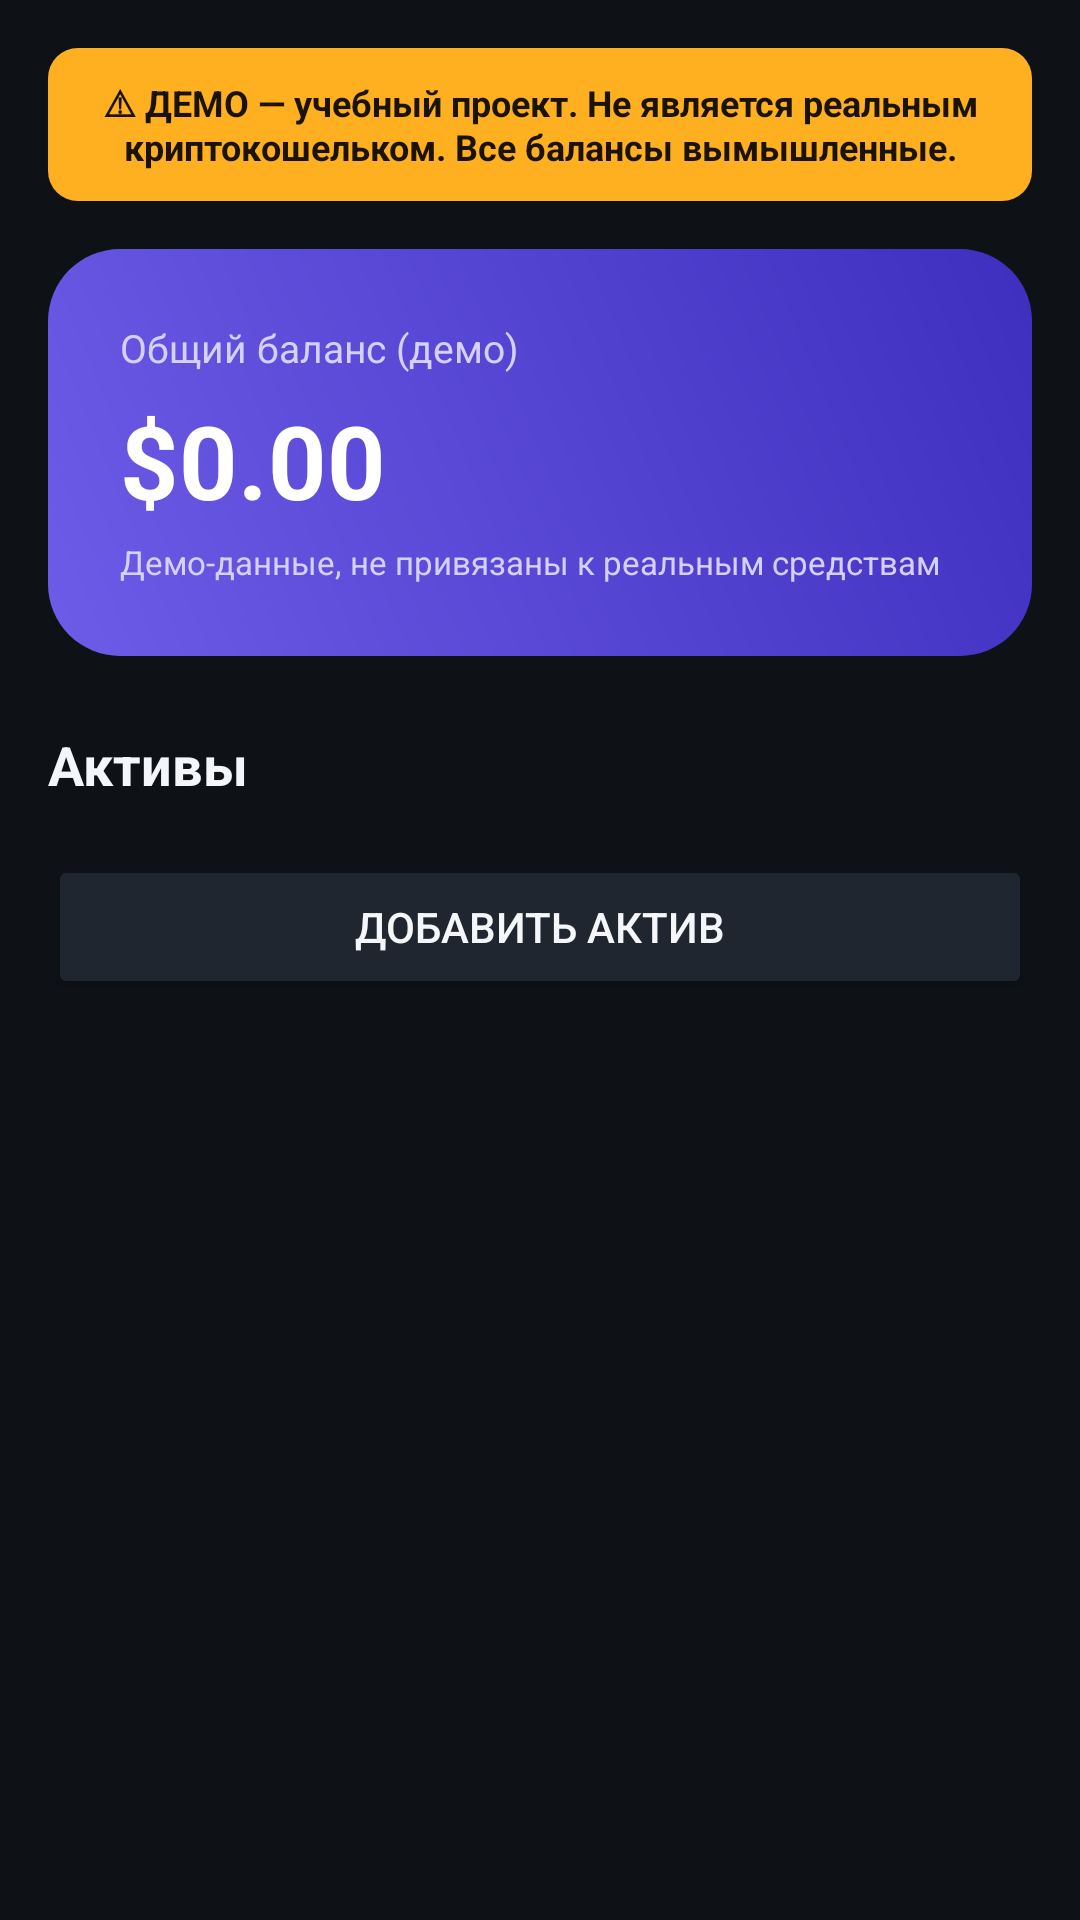

Here is an Android app screen rendered from its layout file. Give the layout XML and the strings, colors and styles it references.
<!-- AndroidManifest.xml: application theme Theme.DemoWallet -->
<!-- res/layout/activity_main.xml -->
<?xml version="1.0" encoding="utf-8"?>
<androidx.coordinatorlayout.widget.CoordinatorLayout
    xmlns:android="http://schemas.android.com/apk/res/android"
    xmlns:app="http://schemas.android.com/apk/res-auto"
    android:layout_width="match_parent"
    android:layout_height="match_parent"
    android:background="@color/bg_dark">

    <ScrollView
        android:layout_width="match_parent"
        android:layout_height="match_parent">

        <LinearLayout
            android:layout_width="match_parent"
            android:layout_height="wrap_content"
            android:orientation="vertical"
            android:padding="16dp">

            
            <TextView
                android:id="@+id/tvDemoBanner"
                android:layout_width="match_parent"
                android:layout_height="wrap_content"
                android:background="@drawable/bg_demo_banner"
                android:padding="10dp"
                android:text="@string/demo_banner"
                android:textColor="@color/demo_banner_text"
                android:textSize="12sp"
                android:textStyle="bold"
                android:gravity="center" />

            
            <LinearLayout
                android:layout_width="match_parent"
                android:layout_height="wrap_content"
                android:layout_marginTop="16dp"
                android:background="@drawable/bg_balance_header"
                android:orientation="vertical"
                android:padding="24dp">

                <TextView
                    android:layout_width="wrap_content"
                    android:layout_height="wrap_content"
                    android:text="@string/total_balance_label"
                    android:textColor="#D6D0FF"
                    android:textSize="13sp" />

                <TextView
                    android:id="@+id/tvTotalBalance"
                    android:layout_width="wrap_content"
                    android:layout_height="wrap_content"
                    android:layout_marginTop="6dp"
                    android:text="$0.00"
                    android:textColor="#FFFFFF"
                    android:textSize="34sp"
                    android:textStyle="bold" />

                <TextView
                    android:layout_width="wrap_content"
                    android:layout_height="wrap_content"
                    android:layout_marginTop="4dp"
                    android:text="Демо-данные, не привязаны к реальным средствам"
                    android:textColor="#D6D0FF"
                    android:textSize="11sp" />
            </LinearLayout>

            
            <TextView
                android:layout_width="wrap_content"
                android:layout_height="wrap_content"
                android:layout_marginTop="24dp"
                android:layout_marginBottom="10dp"
                android:text="Активы"
                android:textColor="@color/text_primary"
                android:textSize="18sp"
                android:textStyle="bold" />

            <androidx.recyclerview.widget.RecyclerView
                android:id="@+id/rvAssets"
                android:layout_width="match_parent"
                android:layout_height="wrap_content"
                android:nestedScrollingEnabled="false" />

            <Button
                android:id="@+id/btnAddAsset"
                android:layout_width="match_parent"
                android:layout_height="wrap_content"
                android:layout_marginTop="8dp"
                android:backgroundTint="@color/surface_light"
                android:text="@string/add_asset"
                android:textColor="@color/text_primary" />

        </LinearLayout>
    </ScrollView>

</androidx.coordinatorlayout.widget.CoordinatorLayout>
<!-- resources referenced by this layout -->
<resources>
  <color name="bg_dark">#0E1116</color>
  <color name="demo_banner_text">#1A1300</color>
  <color name="surface_light">#20262F</color>
  <color name="text_primary">#F5F6FA</color>
  <!-- drawable bg_balance_header (drawable) -->
  <?xml version="1.0" encoding="utf-8"?>
  <shape xmlns:android="http://schemas.android.com/apk/res/android" android:shape="rectangle">
      <gradient
          android:angle="45"
          android:startColor="#6C5CE7"
          android:endColor="#3E2FBF" />
      <corners android:radius="24dp" />
  </shape>
  <!-- drawable bg_demo_banner (drawable) -->
  <?xml version="1.0" encoding="utf-8"?>
  <shape xmlns:android="http://schemas.android.com/apk/res/android" android:shape="rectangle">
      <solid android:color="@color/demo_banner_bg" />
      <corners android:radius="10dp" />
  </shape>
  <string name="add_asset">Добавить актив</string>
  <string name="demo_banner">⚠ ДЕМО — учебный проект. Не является реальным криптокошельком. Все балансы вымышленные.</string>
  <string name="total_balance_label">Общий баланс (демо)</string>
  <style name="Theme.DemoWallet" parent="Theme.MaterialComponents.DayNight.NoActionBar">
          <item name="colorPrimary">@color/accent</item>
          <item name="colorPrimaryDark">@color/bg_dark</item>
          <item name="colorAccent">@color/accent_secondary</item>
          <item name="android:windowBackground">@color/bg_dark</item>
          <item name="android:statusBarColor">@color/bg_dark</item>
      </style>
  <color name="demo_banner_bg">#FFB020</color>
  <color name="accent">#6C5CE7</color>
  <color name="accent_secondary">#00D9A5</color>
</resources>
